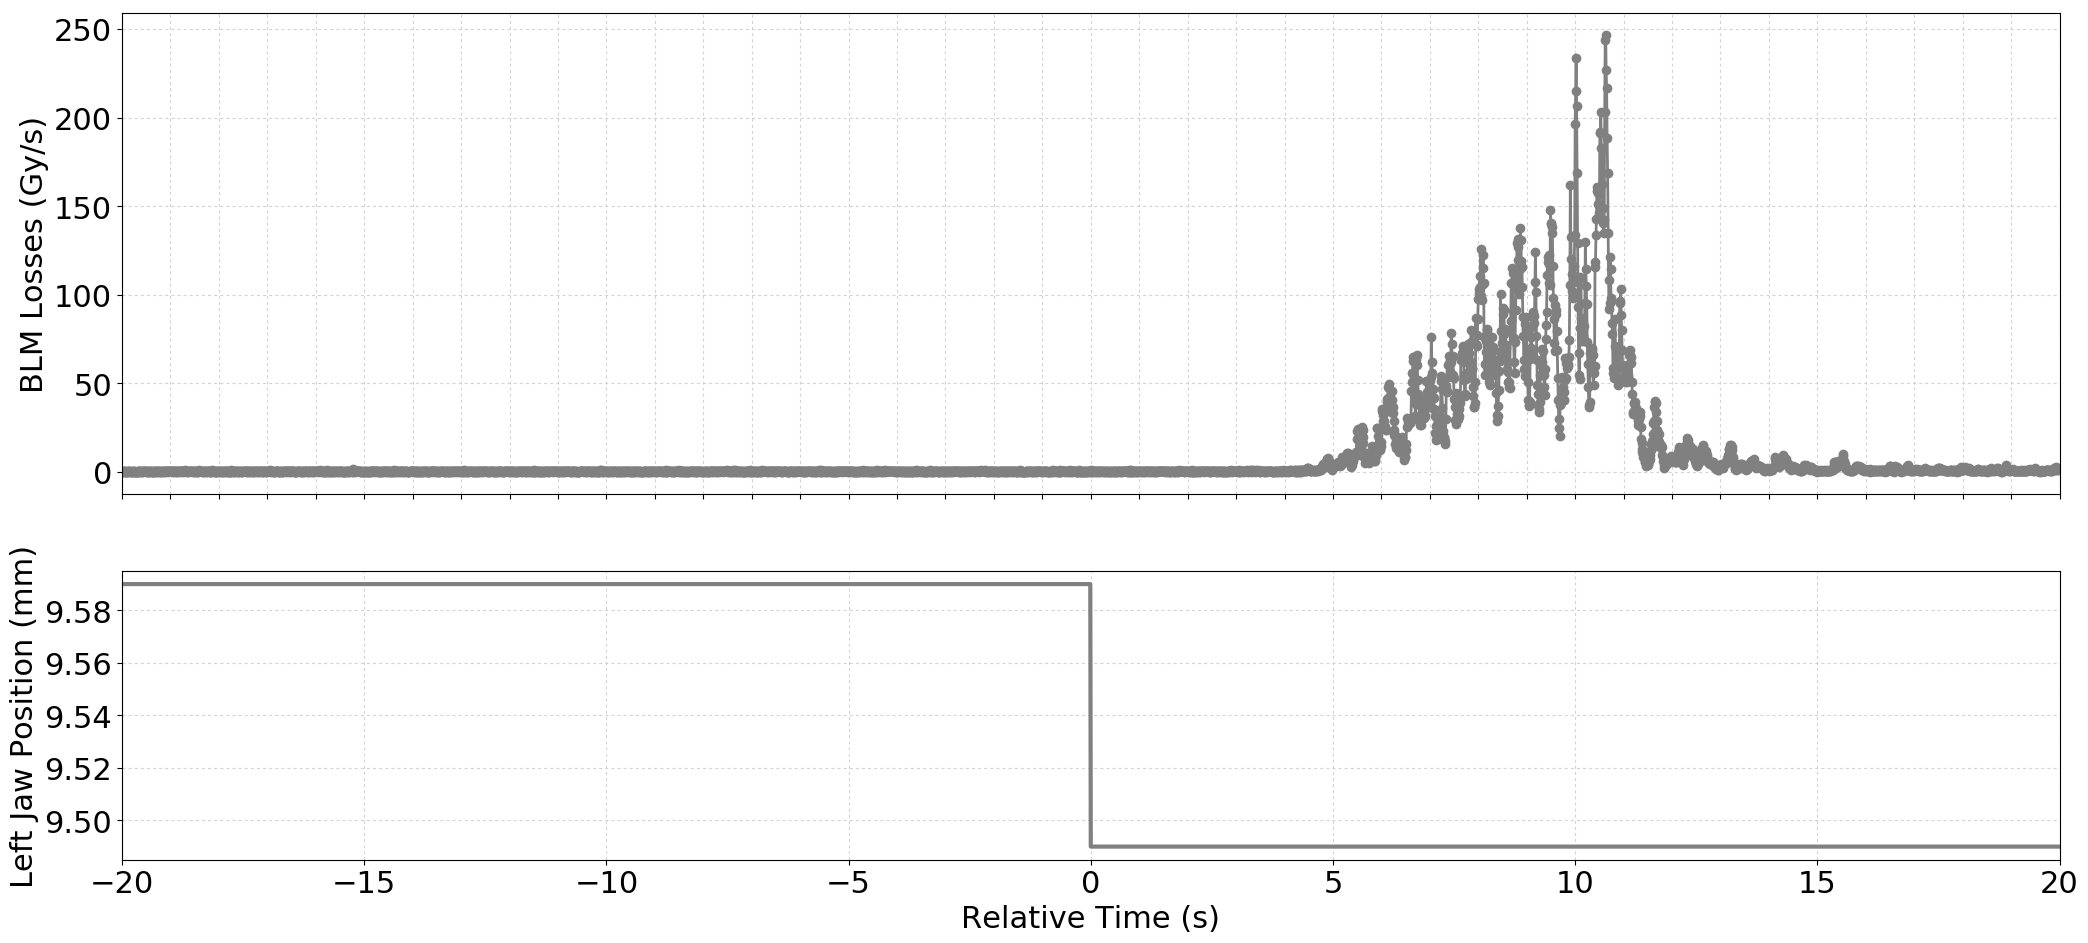

Data behind this chart, as committed beside it:
Timestamp, position, BLMTI.04R6.B1E11_TCSP.A4R6.B1
1493558924390, 9.59, 3.6200000000000004e-07
1493558924400, 9.59, 3.6200000000000004e-07
1493558924410, 9.59, 0.0
1493558924420, 9.59, 3.6200000000000004e-07
1493558924430, 9.59, 0.0
1493558924440, 9.59, 0.0
1493558924450, 9.59, 3.6200000000000004e-07
1493558924460, 9.59, 3.6200000000000004e-07
1493558924470, 9.59, 0.0
1493558924480, 9.59, 0.0
1493558924490, 9.59, 7.240000000000001e-07
1493558924500, 9.59, 0.0
1493558924510, 9.59, 0.0
1493558924520, 9.59, 3.6200000000000004e-07
1493558924530, 9.59, 7.240000000000001e-07
1493558924540, 9.59, 7.240000000000001e-07
1493558924550, 9.59, 0.0
1493558924560, 9.59, 3.6200000000000004e-07
1493558924570, 9.59, 0.0
1493558924580, 9.59, 0.0
1493558924590, 9.59, 0.0
1493558924600, 9.59, 3.6200000000000004e-07
1493558924610, 9.59, 3.6200000000000004e-07
1493558924620, 9.59, 0.0
1493558924630, 9.59, 3.6200000000000004e-07
1493558924640, 9.59, 0.0
1493558924650, 9.59, 3.6200000000000004e-07
1493558924660, 9.59, 0.0
1493558924670, 9.59, 0.0
1493558924680, 9.59, 0.0
1493558924690, 9.59, 0.0
1493558924700, 9.59, 0.0
1493558924710, 9.59, 3.6200000000000004e-07
1493558924720, 9.59, 3.6200000000000004e-07
1493558924730, 9.59, 0.0
1493558924740, 9.59, 0.0
1493558924750, 9.59, 3.6200000000000004e-07
1493558924760, 9.59, 7.240000000000001e-07
1493558924770, 9.59, 3.6200000000000004e-07
1493558924780, 9.59, 7.240000000000001e-07
1493558924790, 9.59, 0.0
1493558924800, 9.59, 0.0
1493558924810, 9.59, 0.0
1493558924820, 9.59, 3.6200000000000004e-07
1493558924830, 9.59, 7.240000000000001e-07
1493558924840, 9.59, 7.240000000000001e-07
1493558924850, 9.59, 3.6200000000000004e-07
1493558924860, 9.59, 3.6200000000000004e-07
1493558924870, 9.59, 3.6200000000000004e-07
1493558924880, 9.59, 7.240000000000001e-07
1493558924890, 9.59, 0.0
1493558924900, 9.59, 0.0
1493558924910, 9.59, 3.6200000000000004e-07
1493558924920, 9.59, 0.0
1493558924930, 9.59, 3.6200000000000004e-07
1493558924940, 9.59, 0.0
1493558924950, 9.59, 3.6200000000000004e-07
1493558924960, 9.59, 0.0
1493558924970, 9.59, 3.6200000000000004e-07
1493558924980, 9.59, 3.6200000000000004e-07
... 3,941 more rows
